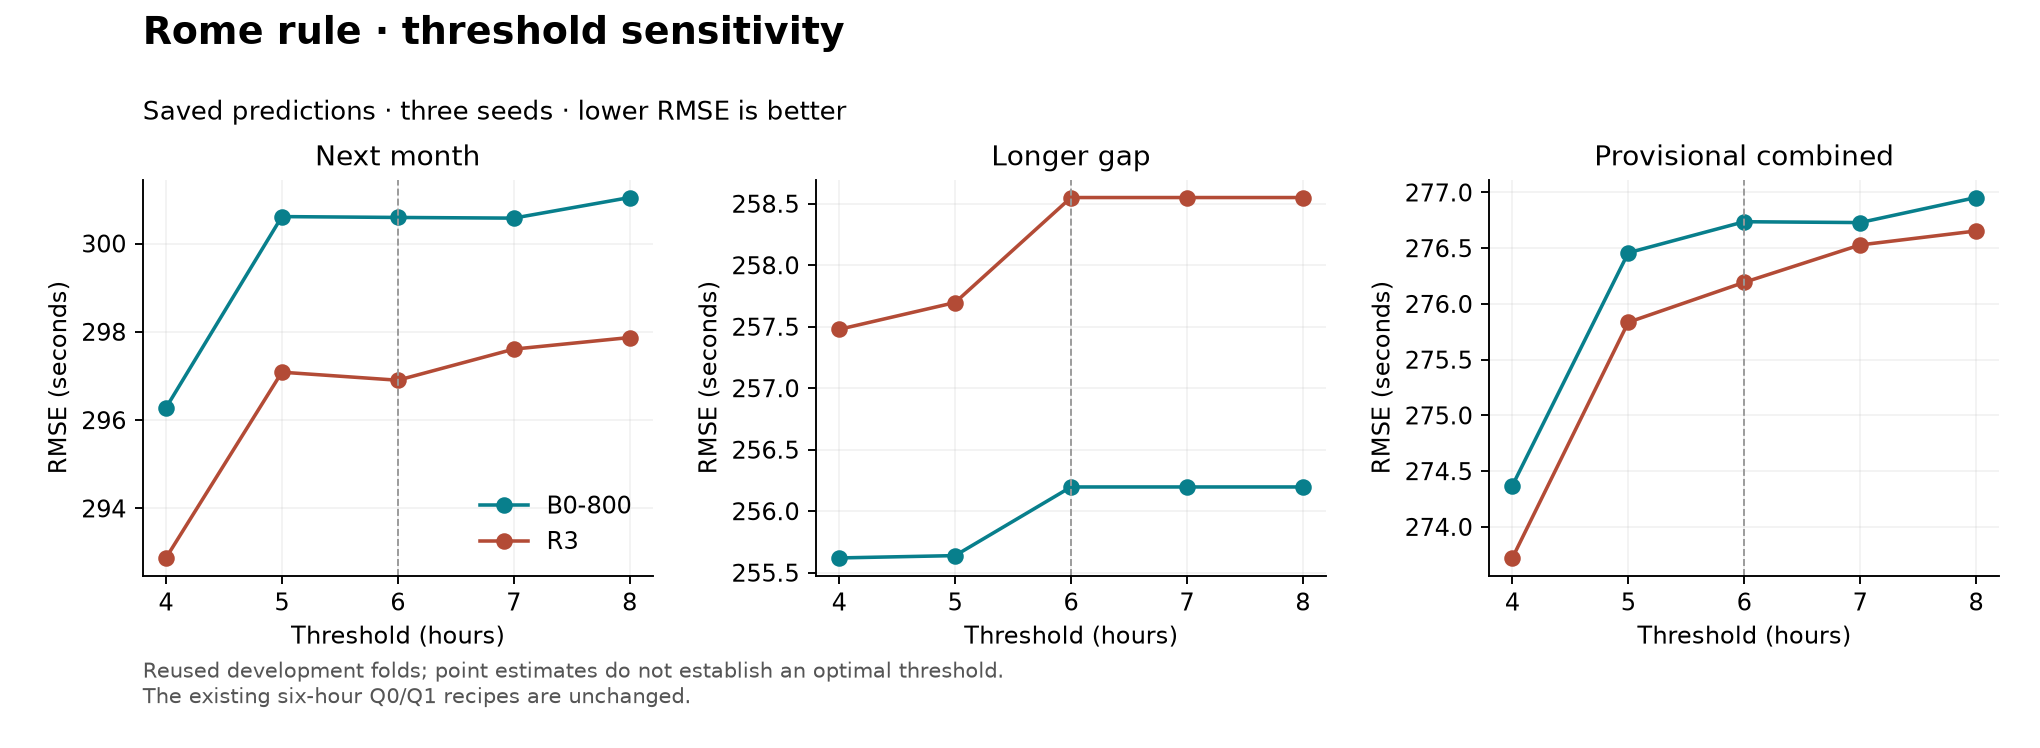

Values plotted in this chart, from the file beside it:
parent, threshold, R_A, R_B_long, R_combined, R_A_triggered, R_A_helped, R_A_harmed, R_B_long_triggered, R_B_long_helped, R_B_long_harmed
B0-800, off, 366.7, 334.2, 349, 0, 0, 0, 0, 0, 0
B0-800, 4, 296.3, 255.6, 274.4, 86, 82, 4, 10, 10, 0
B0-800, 5, 300.6, 255.6, 276.5, 59, 55, 4, 9, 9, 0
B0-800, 6, 300.6, 256.2, 276.7, 44, 43, 1, 8, 8, 0
B0-800, 7, 300.6, 256.2, 276.7, 39, 39, 0, 8, 8, 0
B0-800, 8, 301, 256.2, 277, 36, 36, 0, 8, 8, 0
R3, off, 360.5, 333.3, 345.6, 0, 0, 0, 0, 0, 0
R3, 4, 292.9, 257.5, 273.7, 86, 80, 6, 10, 10, 0
R3, 5, 297.1, 257.7, 275.8, 59, 55, 4, 9, 9, 0
R3, 6, 296.9, 258.6, 276.2, 44, 43, 1, 8, 8, 0
R3, 7, 297.6, 258.6, 276.5, 39, 39, 0, 8, 8, 0
R3, 8, 297.9, 258.6, 276.7, 36, 36, 0, 8, 8, 0
